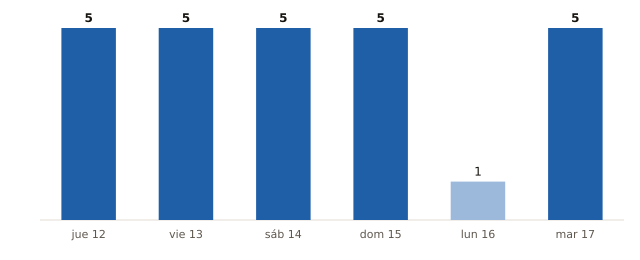

Data behind this chart, as committed beside it:
fecha, municipios_prob_90_o_mas
2026-11-12, 5
2026-11-13, 5
2026-11-14, 5
2026-11-15, 5
2026-11-16, 1
2026-11-17, 5
